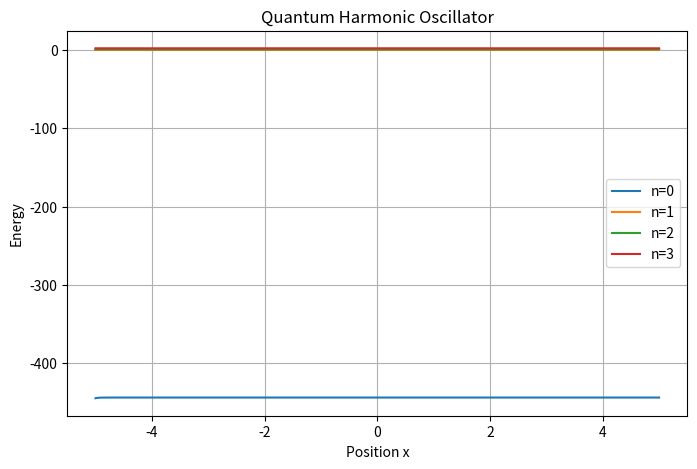

Generate this figure with matplotlib:
import numpy as np
import matplotlib.pyplot as plt

# Spatial grid
N = 300
x = np.linspace(-5, 5, N)
dx = x[1] - x[0]

# Harmonic oscillator potential
V = 0.5 * x**2

# Hamiltonian matrix
H = np.zeros((N, N))

for i in range(1, N - 1):
    H[i, i] = 2 + dx**2 * V[i]
    H[i, i - 1] = -1
    H[i, i + 1] = -1

H = H / dx**2

# Solve eigenvalue problem
E, psi = np.linalg.eigh(H)

# Plot first 4 wavefunctions
plt.figure(figsize=(8,5))

for n in range(4):
    plt.plot(x, psi[:, n] + E[n], label=f'n={n}')

plt.title("Quantum Harmonic Oscillator")
plt.xlabel("Position x")
plt.ylabel("Energy")
plt.legend()
plt.grid()

plt.show()
